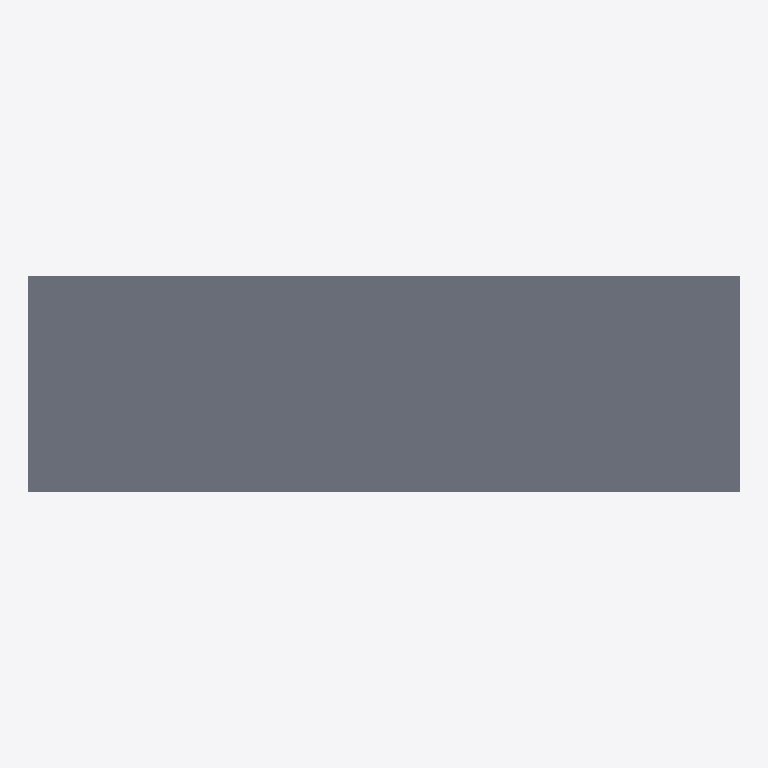
Plan cut of the same IFC building model at storey 'Superstructure' (level 0.00 m, cut at 1.40 m), seen from above with north up, elements coloured by IFC class: 1 slab (grey). Cut surfaces are drawn darker.
Extent 40.0 m × 12.1 m × 2.6 m (x, y, z). Storeys (1): Superstructure at 0.00 m. Elements (271): 138 IfcMember, 132 IfcPlate, 1 IfcSlab.

HEADER;
FILE_DESCRIPTION(('ViewDefinition [CoordinationView]'),'2;1');
FILE_NAME('','2026-06-10T16:03:22',(''),(''),'IfcOpenShell 0.8.0','IfcOpenShell 0.8.0','');
FILE_SCHEMA(('IFC4'));
ENDSEC;
DATA;
#15=IFCPROJECT('3jx_StK85BiBZzDrRUflqB',#9,'Osdag Plate Girder Bridge',$,$,$,$,(#3),#14);
#21=IFCSITE('3xg09BWkvDFAdiv9m_u8ZW',#9,'Default Site',$,$,#20,$,$,$,$,$,$,$,$);
#23=IFCBUILDING('1cVrhcXG153QAZprCDX9S9',#9,'Bridge Structure',$,$,#22,$,$,$,$,$,$);
#25=IFCBUILDINGSTOREY('2S5HC9ao11C9zqDqLdh5Nh',#9,'Superstructure',$,$,#24,$,$,$,$);
#6978=IFCSLAB('1ODHAWNi98Uf1YXvAt3L$$',#9,'Deck Slab',$,$,#6977,#6976,$,$);
ENDSEC;
